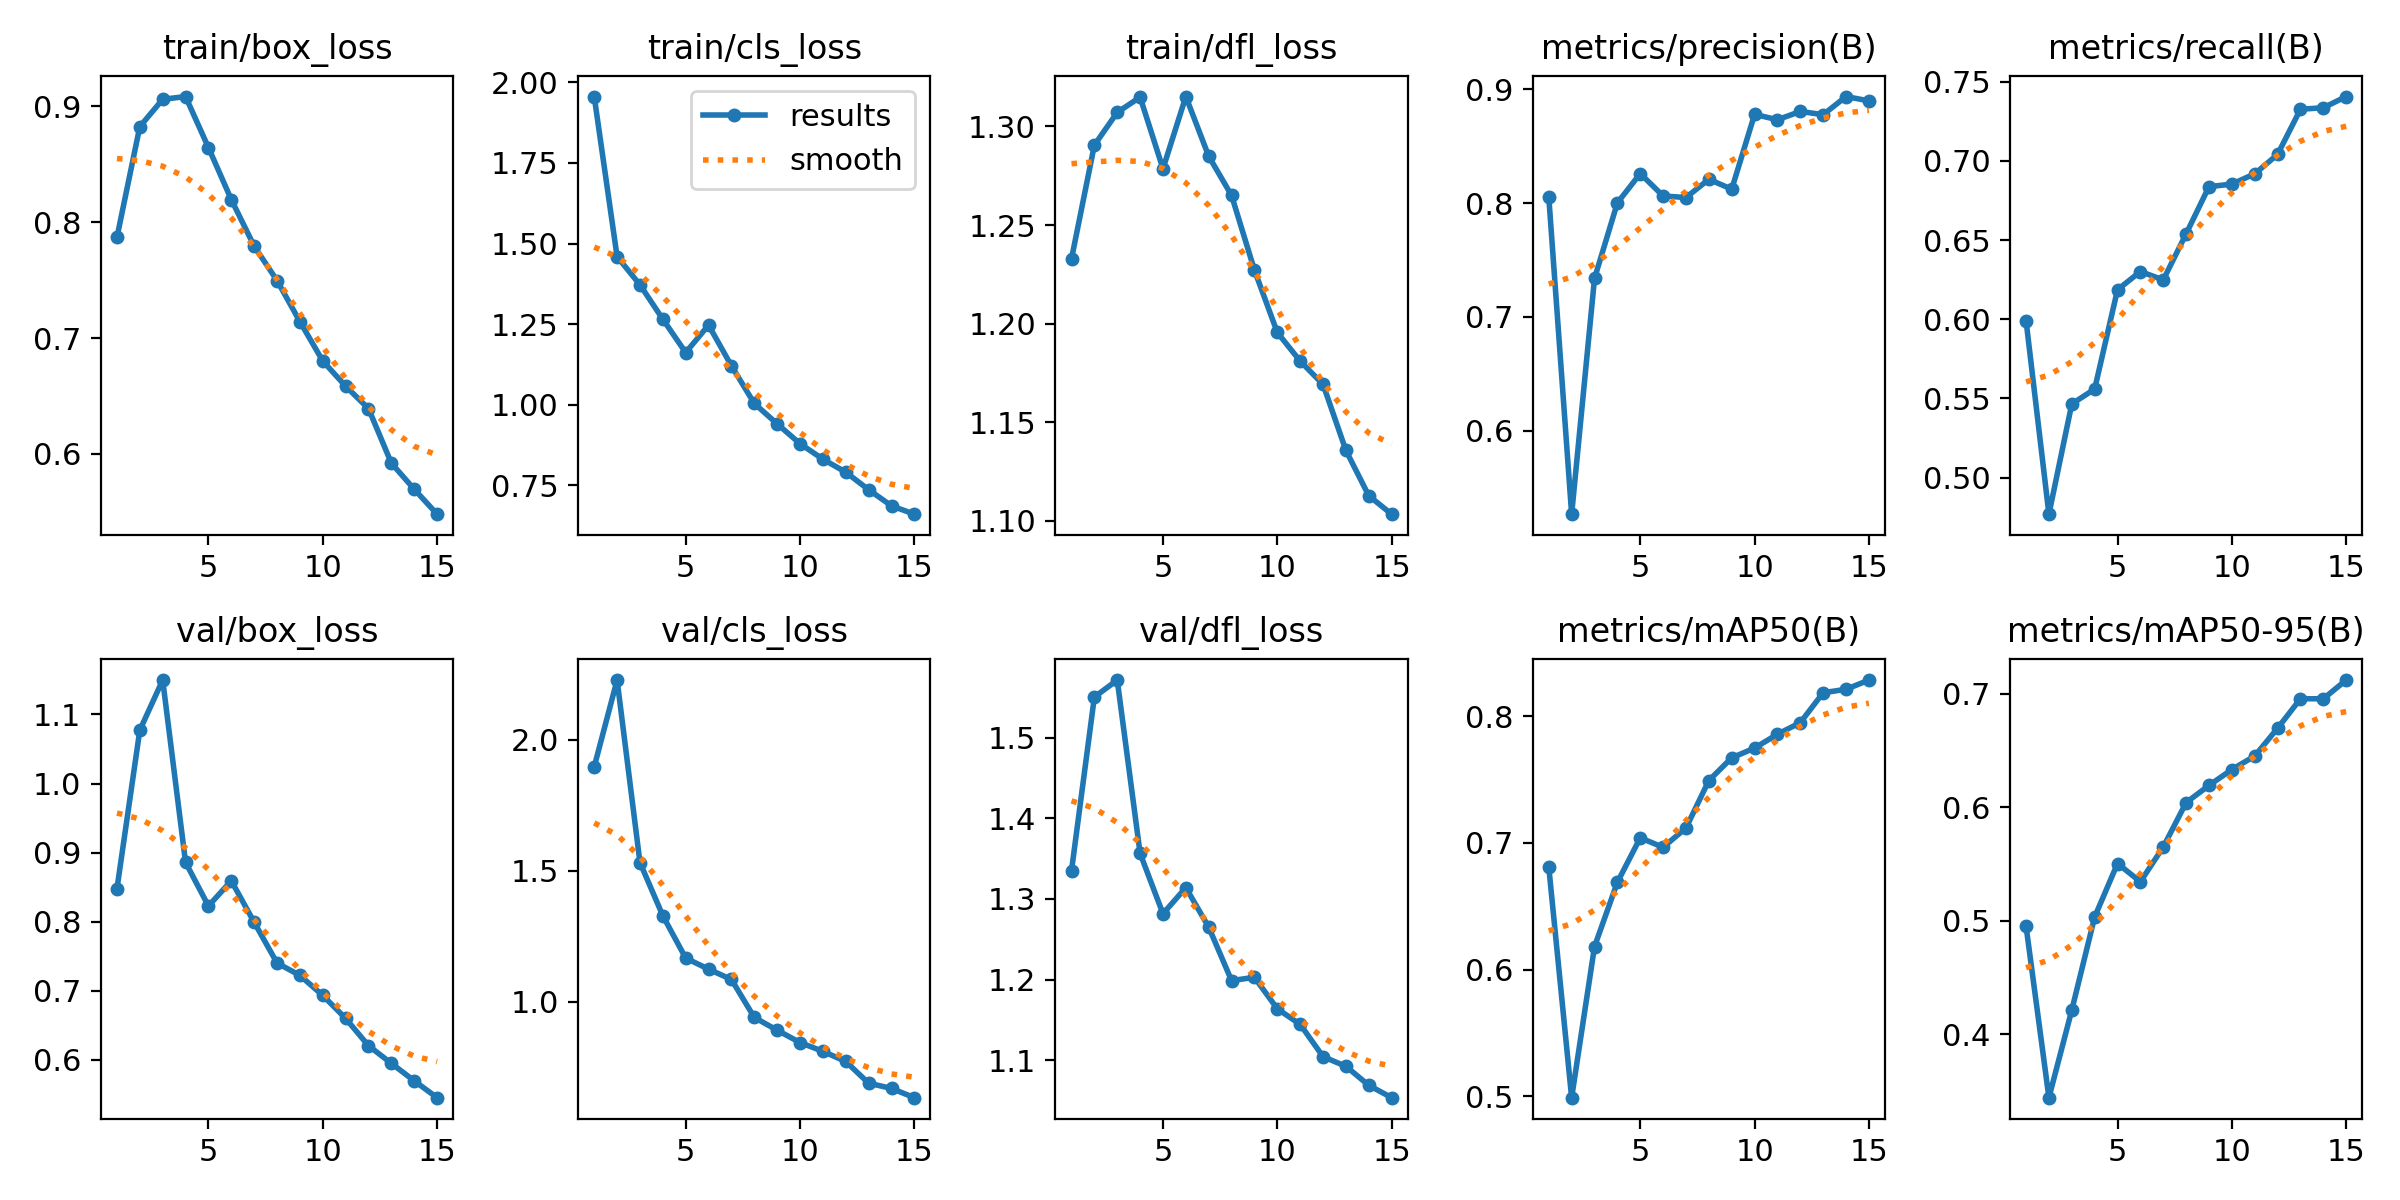

Data behind this chart, as committed beside it:
epoch, time, train/box_loss, train/cls_loss, train/dfl_loss, metrics/precision(B), metrics/recall(B), metrics/mAP50(B), metrics/mAP50-95(B), val/box_loss, val/cls_loss, val/dfl_loss, lr/pg0, lr/pg1, lr/pg2
1, 34.98, 0.7869, 1.956, 1.233, 0.8054, 0.5992, 0.681, 0.4954, 0.8476, 1.897, 1.335, 0.0004143, 0.0004143, 0.0004143
2, 68.65, 0.8825, 1.459, 1.291, 0.5268, 0.477, 0.4988, 0.3442, 1.077, 2.228, 1.55, 0.0007761, 0.0007761, 0.0007761
3, 101.8, 0.906, 1.372, 1.307, 0.7338, 0.5465, 0.6181, 0.4214, 1.15, 1.531, 1.571, 0.001083, 0.001083, 0.001083
4, 134.9, 0.9084, 1.265, 1.315, 0.8001, 0.556, 0.669, 0.5034, 0.8858, 1.328, 1.356, 0.001002, 0.001002, 0.001002
5, 167.7, 0.8644, 1.162, 1.279, 0.8258, 0.6187, 0.7041, 0.5505, 0.8226, 1.166, 1.282, 0.00092, 0.00092, 0.00092
6, 201.5, 0.8195, 1.247, 1.315, 0.8062, 0.6301, 0.6966, 0.5345, 0.8591, 1.124, 1.314, 0.0008375, 0.0008375, 0.0008375
7, 234.1, 0.7793, 1.121, 1.285, 0.8048, 0.6249, 0.7119, 0.5651, 0.7992, 1.085, 1.265, 0.000755, 0.000755, 0.000755
8, 266.6, 0.7496, 1.004, 1.265, 0.8208, 0.6539, 0.7493, 0.6042, 0.7401, 0.94, 1.199, 0.0006725, 0.0006725, 0.0006725
9, 299.2, 0.7142, 0.9409, 1.227, 0.8121, 0.6837, 0.7673, 0.6194, 0.7221, 0.8912, 1.203, 0.00059, 0.00059, 0.00059
10, 331.7, 0.6802, 0.8794, 1.195, 0.8778, 0.6853, 0.775, 0.6333, 0.6931, 0.8441, 1.164, 0.0005075, 0.0005075, 0.0005075
11, 364.2, 0.6584, 0.8313, 1.181, 0.8731, 0.6918, 0.786, 0.6453, 0.6598, 0.8106, 1.144, 0.000425, 0.000425, 0.000425
12, 397, 0.6391, 0.791, 1.169, 0.8804, 0.704, 0.7951, 0.6697, 0.6203, 0.7718, 1.104, 0.0003425, 0.0003425, 0.0003425
13, 429.5, 0.592, 0.7367, 1.136, 0.8776, 0.7326, 0.8188, 0.6957, 0.5947, 0.6891, 1.092, 0.00026, 0.00026, 0.00026
14, 463.5, 0.5695, 0.6866, 1.113, 0.8935, 0.7335, 0.8214, 0.6957, 0.5694, 0.669, 1.069, 0.0001775, 0.0001775, 0.0001775
15, 496.2, 0.5479, 0.6609, 1.103, 0.8897, 0.7406, 0.8288, 0.7122, 0.545, 0.6337, 1.054, 9.5e-05, 9.5e-05, 9.5e-05
